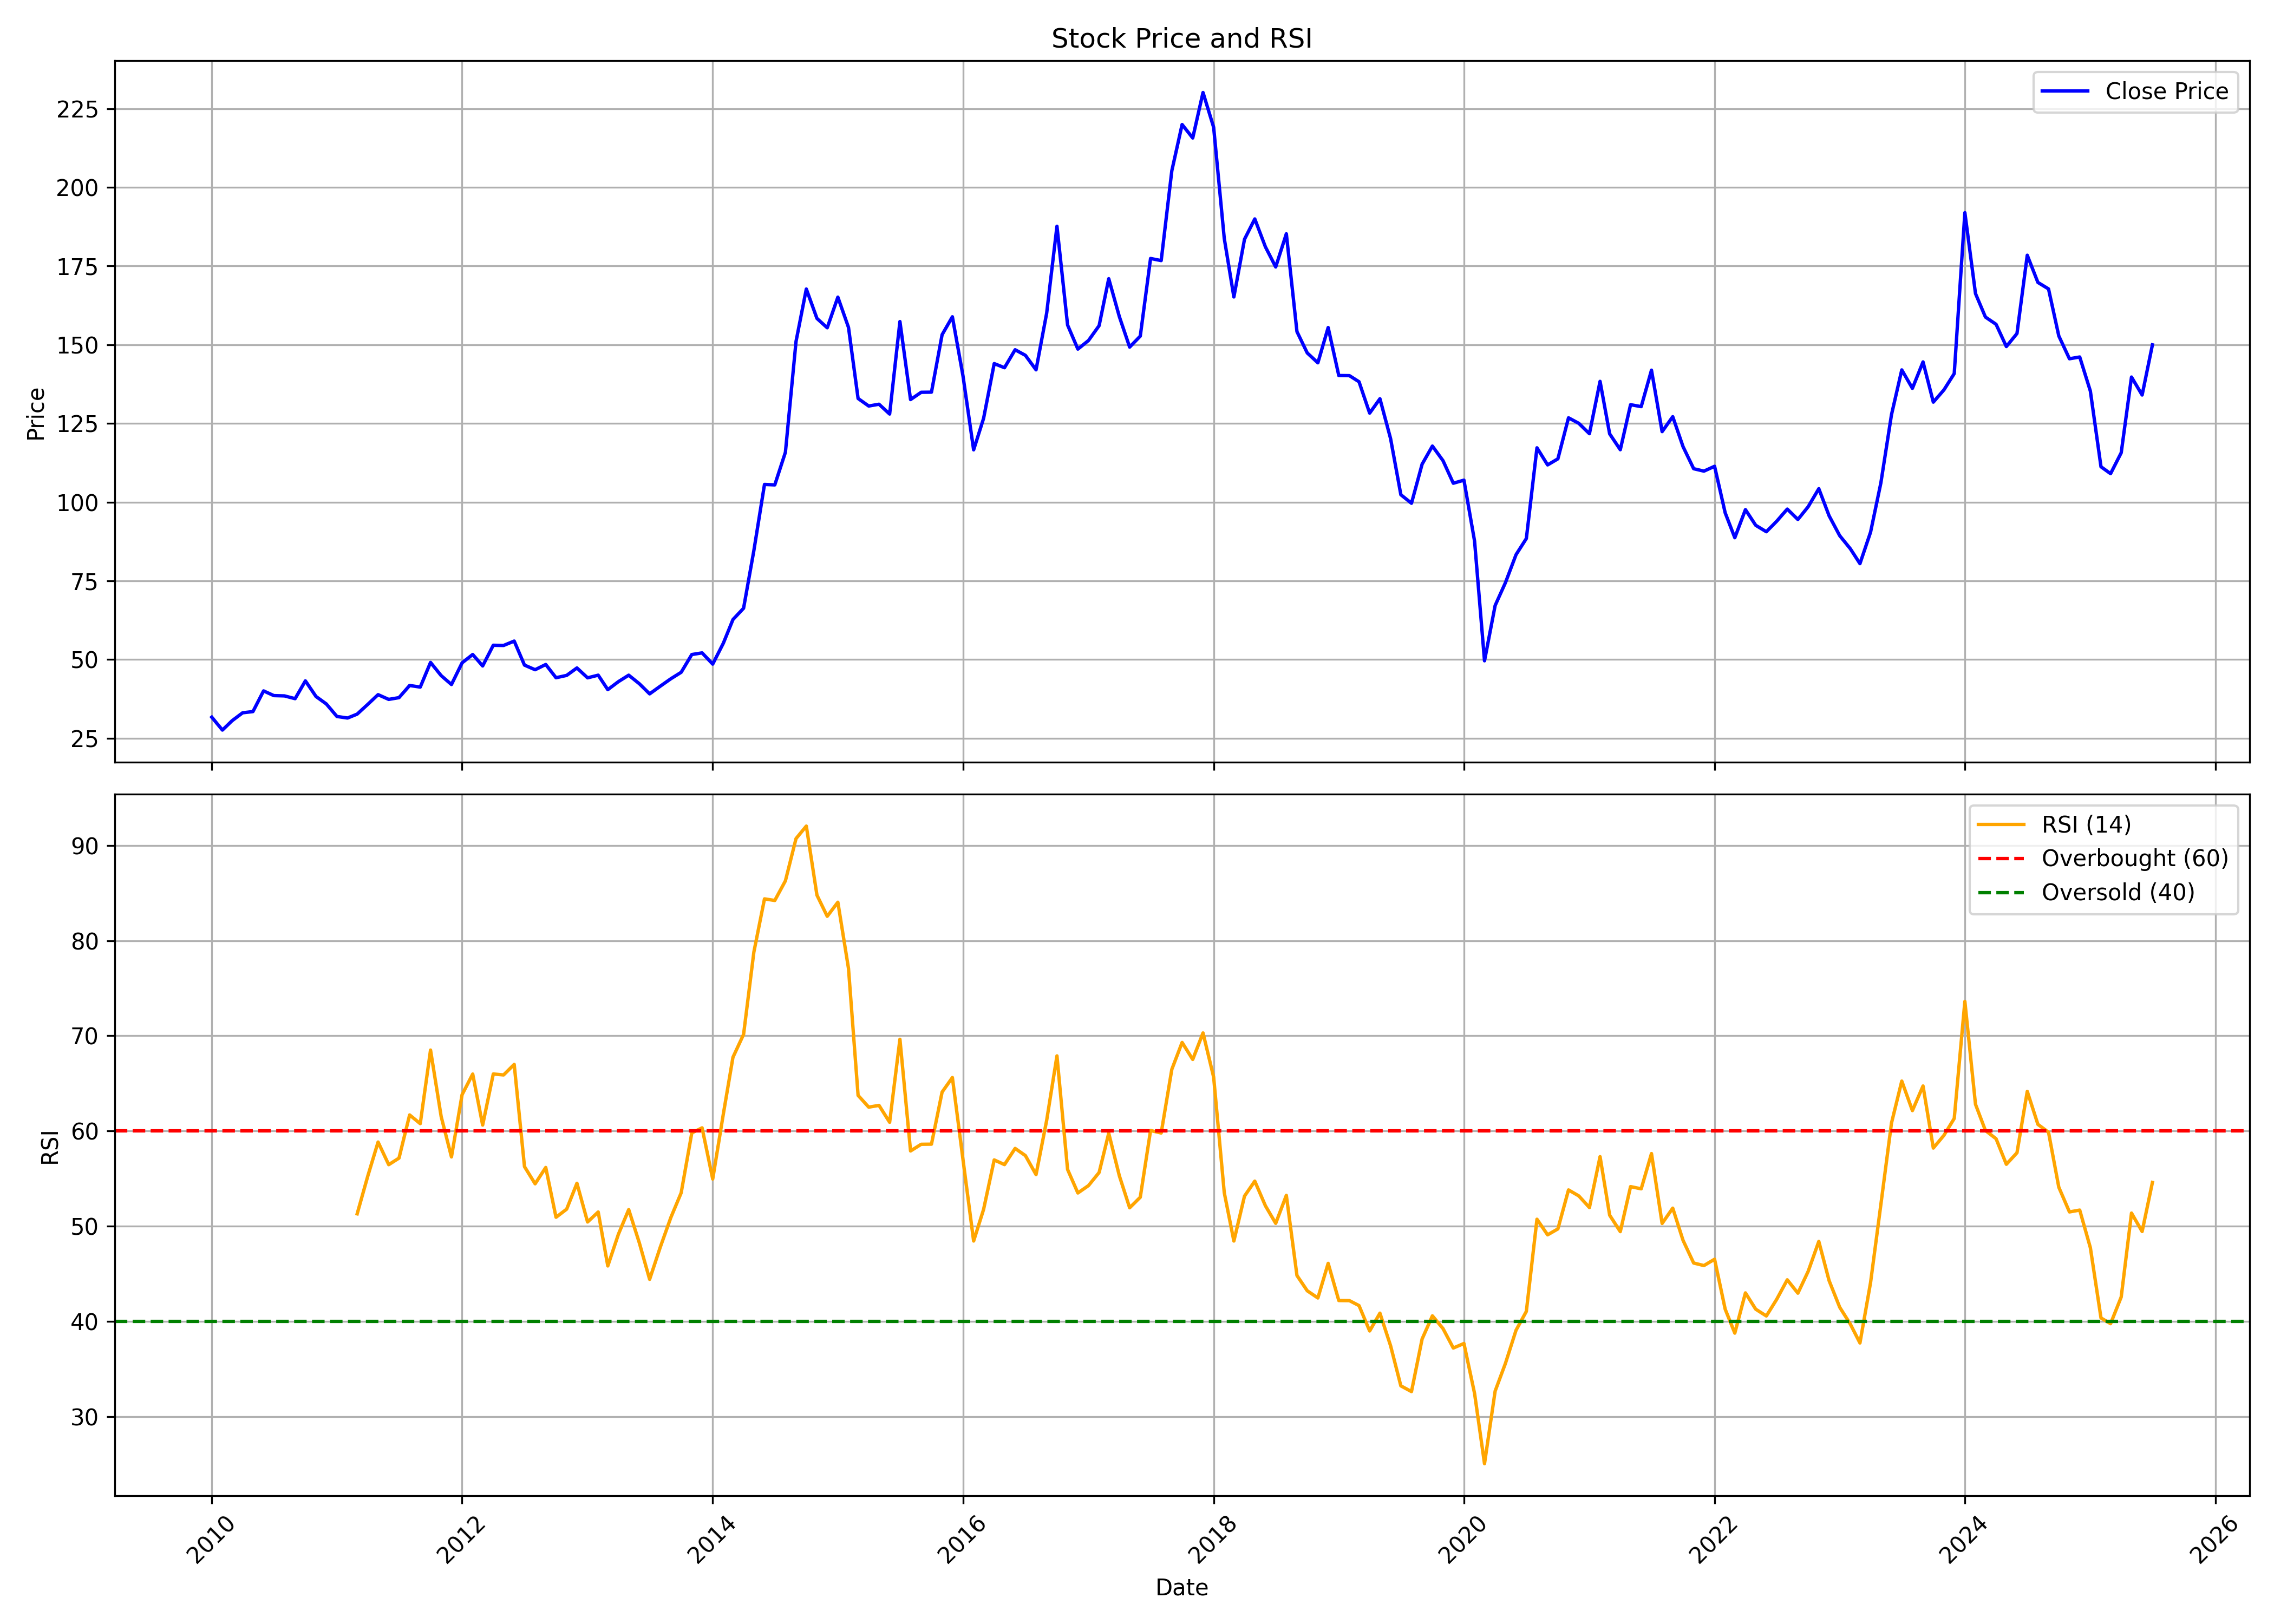

Values plotted in this chart, from the file beside it:
, date, symbol, open, high, low, close, volume, rsi
0, 2010-01-01, MUNJALSHOW, 33.39, 38.78, 28.88, 31.71, 2218686, 
1, 2010-02-01, MUNJALSHOW, 31.74, 34.4, 25.49, 27.61, 640245, 
2, 2010-03-01, MUNJALSHOW, 27.61, 34.47, 27.3, 30.56, 1017113, 
3, 2010-04-01, MUNJALSHOW, 31.07, 34.75, 29.61, 33.1, 1043747, 
4, 2010-05-01, MUNJALSHOW, 33.58, 36.5, 31.36, 33.48, 1500462, 
5, 2010-06-01, MUNJALSHOW, 33.01, 40.56, 32.69, 40.05, 2062705, 
6, 2010-07-01, MUNJALSHOW, 39.93, 44.34, 38.34, 38.56, 2034801, 
7, 2010-08-01, MUNJALSHOW, 39.74, 45.76, 36.87, 38.47, 1153048, 
8, 2010-09-01, MUNJALSHOW, 37.65, 42.16, 36.61, 37.59, 946412, 
9, 2010-10-01, MUNJALSHOW, 37.62, 48.01, 37.46, 43.24, 3159049, 
10, 2010-11-01, MUNJALSHOW, 44.45, 46.02, 35.3, 38.27, 1159717, 
11, 2010-12-01, MUNJALSHOW, 36.7, 39.87, 32.75, 35.92, 357349, 
12, 2011-01-01, MUNJALSHOW, 37.26, 37.88, 30.46, 31.93, 317572, 
13, 2011-02-01, MUNJALSHOW, 31.74, 34.91, 28.93, 31.44, 532829, 
14, 2011-03-01, MUNJALSHOW, 30.76, 33.99, 30.72, 32.68, 387909, 51.3
15, 2011-04-01, MUNJALSHOW, 33.27, 36.57, 32.68, 35.79, 221521, 55.26
16, 2011-05-01, MUNJALSHOW, 35.33, 39.02, 32.16, 38.86, 509592, 58.84
17, 2011-06-01, MUNJALSHOW, 38.96, 41.05, 35.69, 37.36, 362230, 56.46
18, 2011-07-01, MUNJALSHOW, 37.39, 40.63, 36.34, 37.91, 314151, 57.15
19, 2011-08-01, MUNJALSHOW, 42.18, 46.71, 38.4, 41.77, 1295038, 61.69
20, 2011-09-01, MUNJALSHOW, 41.77, 46.2, 40.24, 41.26, 452305, 60.77
21, 2011-10-01, MUNJALSHOW, 38.88, 56.77, 38.88, 49.1, 706988, 68.5
22, 2011-11-01, MUNJALSHOW, 47.74, 51.45, 43, 44.91, 527558, 61.52
23, 2011-12-01, MUNJALSHOW, 44.47, 48.38, 36.8, 42.08, 176328, 57.27
24, 2012-01-01, MUNJALSHOW, 40.96, 50.29, 40.92, 48.96, 326992, 63.82
25, 2012-02-01, MUNJALSHOW, 50.74, 52.81, 47.77, 51.62, 557486, 65.98
26, 2012-03-01, MUNJALSHOW, 51.52, 52.13, 46.37, 47.98, 190445, 60.62
27, 2012-04-01, MUNJALSHOW, 47.36, 59.53, 47.09, 54.55, 647463, 65.99
28, 2012-05-01, MUNJALSHOW, 54.86, 58.5, 49.78, 54.48, 418644, 65.89
29, 2012-06-01, MUNJALSHOW, 55.54, 57.92, 51.83, 55.88, 450058, 67
30, 2012-07-01, MUNJALSHOW, 54.55, 60.41, 47.02, 48.25, 426142, 56.26
31, 2012-08-01, MUNJALSHOW, 49.47, 55.47, 45.37, 46.78, 290195, 54.45
32, 2012-09-01, MUNJALSHOW, 46.57, 50.1, 45.93, 48.44, 221979, 56.17
33, 2012-10-01, MUNJALSHOW, 48.76, 52.29, 43.11, 44.24, 310710, 50.93
34, 2012-11-01, MUNJALSHOW, 44.2, 48.72, 43.25, 44.98, 154575, 51.79
35, 2012-12-01, MUNJALSHOW, 44.52, 53.85, 43.88, 47.35, 198322, 54.51
36, 2013-01-01, MUNJALSHOW, 46.99, 49.18, 44.17, 44.2, 280409, 50.44
37, 2013-02-01, MUNJALSHOW, 44.84, 49.47, 44.09, 45.05, 193790, 51.49
38, 2013-03-01, MUNJALSHOW, 47.17, 48.55, 39.85, 40.46, 189627, 45.82
39, 2013-04-01, MUNJALSHOW, 41.62, 45.15, 40.28, 43, 103450, 49.16
40, 2013-05-01, MUNJALSHOW, 43, 45.79, 40.35, 45.05, 182558, 51.74
41, 2013-06-01, MUNJALSHOW, 45.23, 46.64, 41.02, 42.33, 209301, 48.24
42, 2013-07-01, MUNJALSHOW, 42.33, 49.25, 37.49, 39.11, 168348, 44.41
43, 2013-08-01, MUNJALSHOW, 41.88, 45.96, 39.43, 41.55, 95581, 47.79
44, 2013-09-01, MUNJALSHOW, 39.84, 47.75, 39.84, 43.92, 237955, 50.92
45, 2013-10-01, MUNJALSHOW, 43.74, 51.16, 43.51, 45.96, 391099, 53.5
46, 2013-11-01, MUNJALSHOW, 46.74, 54.21, 44.96, 51.61, 1084209, 59.8
47, 2013-12-01, MUNJALSHOW, 51.24, 55.88, 49.42, 52.13, 873707, 60.33
48, 2014-01-01, MUNJALSHOW, 52.57, 54.58, 47.89, 48.56, 282795, 54.95
49, 2014-02-01, MUNJALSHOW, 49.01, 59.18, 48.64, 55.21, 1394154, 61.79
50, 2014-03-01, MUNJALSHOW, 54.95, 64.01, 54.35, 62.71, 950725, 67.74
51, 2014-04-01, MUNJALSHOW, 62.37, 70.5, 61.26, 66.31, 802083, 70.15
52, 2014-05-01, MUNJALSHOW, 66.31, 88.21, 64.23, 84.61, 1844226, 78.8
53, 2014-06-01, MUNJALSHOW, 85.91, 109.4, 82.57, 105.6, 1500168, 84.39
54, 2014-07-01, MUNJALSHOW, 104.7, 109.6, 86.62, 105.5, 727142, 84.22
55, 2014-08-01, MUNJALSHOW, 105.4, 121, 101.7, 115.8, 1215545, 86.29
56, 2014-09-01, MUNJALSHOW, 120.5, 167.2, 120.5, 151, 3744965, 90.73
57, 2014-10-01, MUNJALSHOW, 149, 172.2, 130.8, 167.7, 1319905, 92.04
58, 2014-11-01, MUNJALSHOW, 168.5, 191.5, 153.7, 158.3, 1803403, 84.78
59, 2014-12-01, MUNJALSHOW, 157.3, 176.6, 136.8, 155.4, 1849545, 82.56
... 127 more rows
